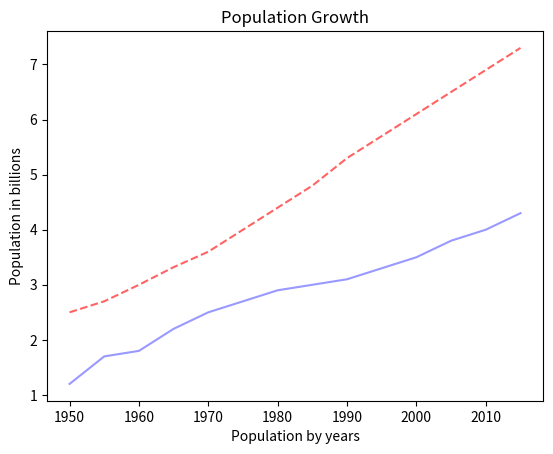

This chart was generated by the following Python code:
import matplotlib.pyplot as plt

years =  [1950, 1955, 1960, 1965, 1970, 1975, 1980, 1985, 1990, 1995, 2000, 
          2005, 2010, 2015]

pops =  [2.5, 2.7, 3.0, 3.32, 3.6, 4.0, 4.4, 4.8, 5.3, 5.7, 6.1, 6.5, 6.9, 7.3]

deaths = [1.2, 1.7, 1.8, 2.2, 2.5, 2.7, 2.9, 3, 3.1, 3.3, 3.5, 3.8, 4.0, 4.3]



plt.plot(years, pops, '--', color=(255/255, 100/255, 100/255))
plt.plot(years, deaths, color=(.6, .6, 1))

plt.ylabel("Population in billions")
plt.xlabel("Population by years")
plt.title("Population Growth")

plt.show()